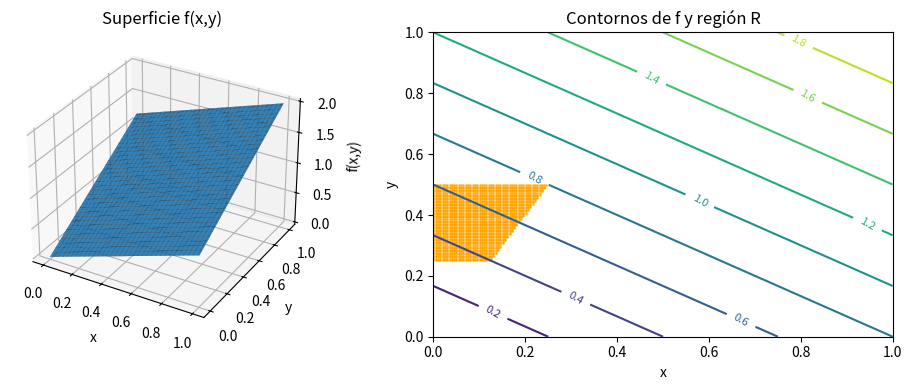

This figure's Python source:
import numpy as np
import matplotlib.pyplot as plt
from mpl_toolkits.mplot3d import Axes3D

# malla
xs = np.linspace(0,1,101)
ys = np.linspace(0,1,101)
X, Y = np.meshgrid(xs, ys)
F = (2/5)*(2*X + 3*Y)   # f(x,y)

# 1) Superficie 3D
fig = plt.figure(figsize=(10,4))
ax = fig.add_subplot(1,2,1, projection='3d')
ax.plot_surface(X, Y, F, edgecolor='k', linewidth=0.1, alpha=0.9)
ax.set_xlabel('x'); ax.set_ylabel('y'); ax.set_zlabel('f(x,y)')
ax.set_title('Superficie f(x,y)')

# 2) Contorno y region R sombreada
ax2 = fig.add_subplot(1,2,2)
cs = ax2.contour(X, Y, F, levels=10)
ax2.clabel(cs, fontsize=8)
ax2.set_xlim(0,1); ax2.set_ylim(0,1)
ax2.set_xlabel('x'); ax2.set_ylabel('y')
ax2.set_title('Contornos de f y región R')

# sombrear R: 1/4 < y < 1/2, 0 < x < y/2
YY, XX = np.meshgrid(np.linspace(0,1,200), np.linspace(0,1,200))
mask = (YY>0.25) & (YY<0.5) & (XX < YY/2)
ax2.scatter(XX[mask], YY[mask], s=1, color='orange', alpha=0.7)
plt.tight_layout()
plt.show()
